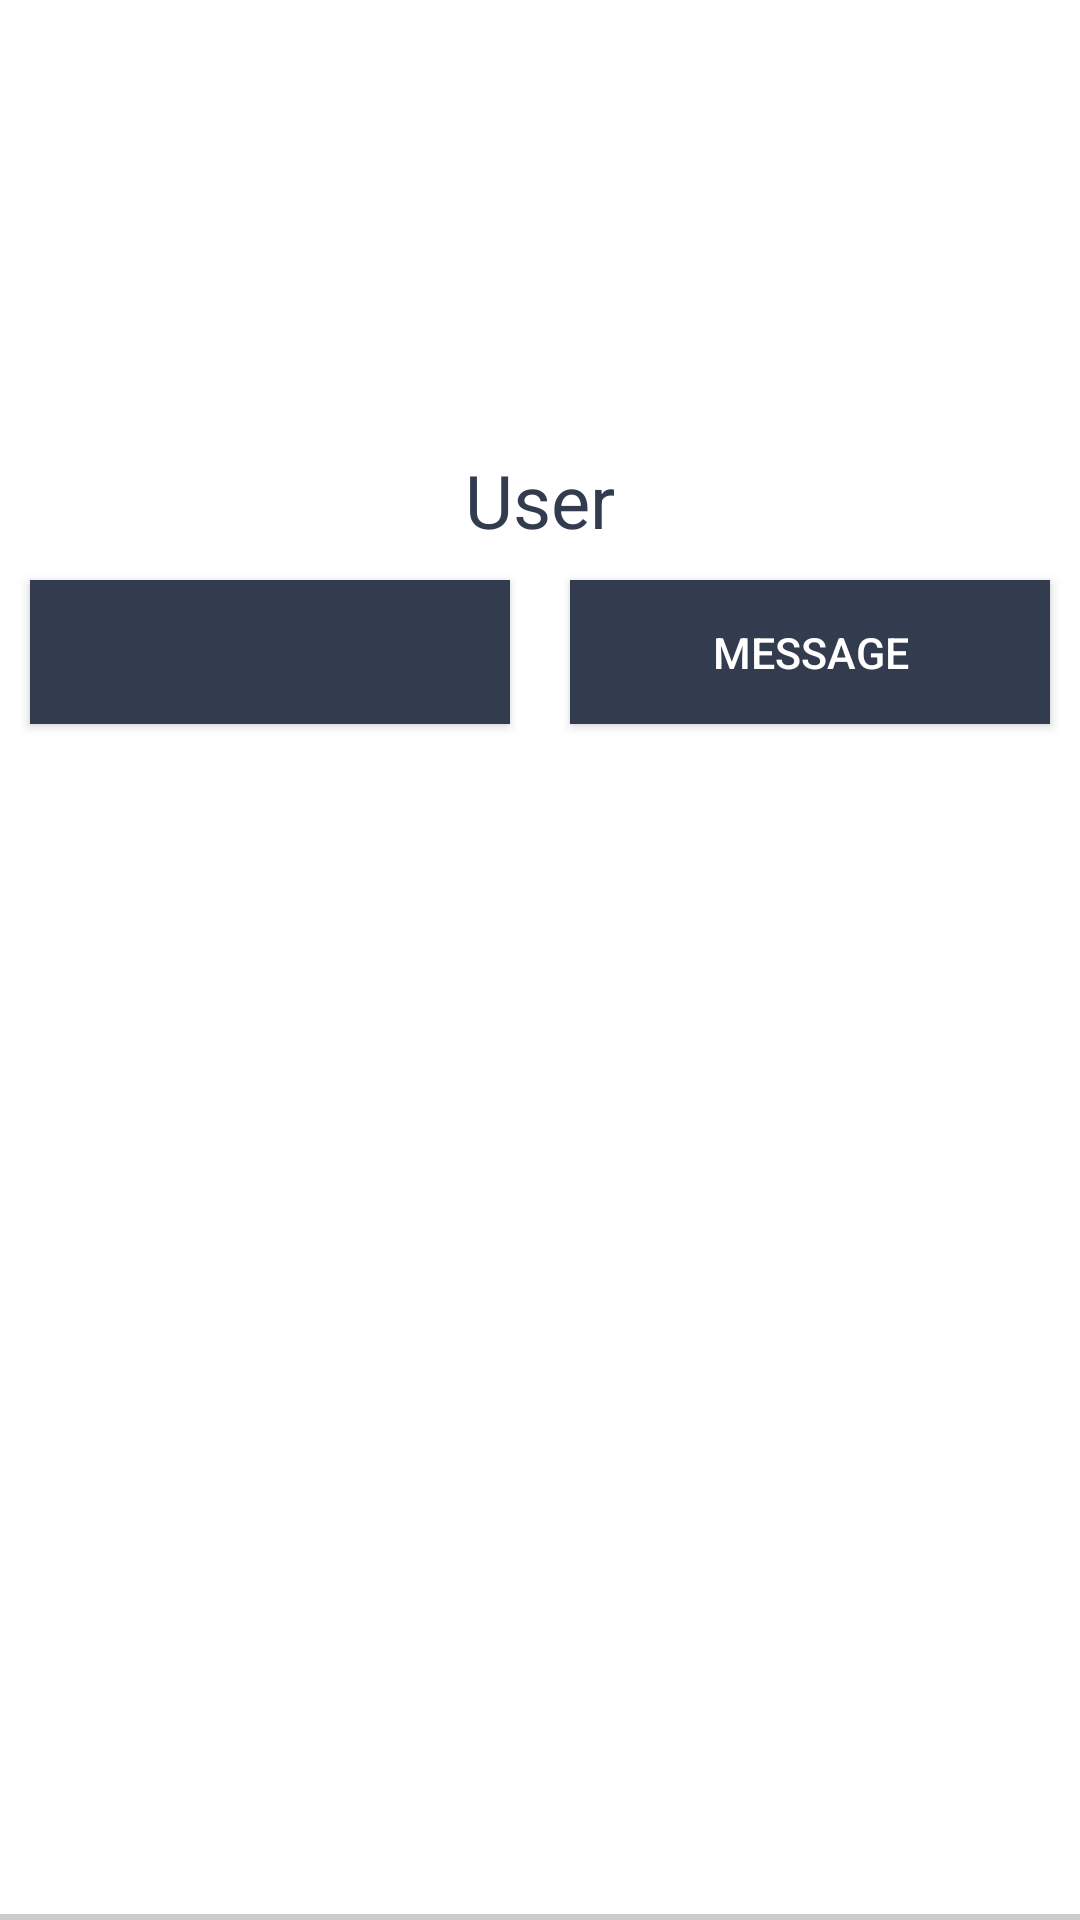

This screen was rendered from an Android layout file. Write that file and the resources it references.
<!-- AndroidManifest.xml: application theme AppTheme -->
<!-- res/layout/fragment_add_connection.xml -->
<?xml version="1.0" encoding="utf-8"?>
<LinearLayout xmlns:android="http://schemas.android.com/apk/res/android"
    android:layout_width="match_parent"
    android:layout_height="wrap_content"
    android:background="@drawable/border"
    android:orientation="vertical"
    android:layout_margin="10dp">

    <ImageView
        android:id="@+id/iv_add_connection"
        android:layout_width="match_parent"
        android:layout_height="150dp" />

    <TextView
        android:id="@+id/tv_add_connection_username"
        android:layout_width="wrap_content"
        android:layout_height="wrap_content"
        android:layout_gravity="center"
        android:text="User"
        style="@style/editTextStyle"
        android:textSize="12pt"/>

    <LinearLayout
        android:layout_width="match_parent"
        android:layout_height="wrap_content"
        android:orientation="horizontal"
        android:weightSum="2">

        <Button
            android:id="@+id/btn_request"
            android:layout_width="wrap_content"
            android:layout_height="wrap_content"
            android:layout_weight="1"
            android:layout_margin="10dp"
            android:background="#333c4e"
            android:padding="5dp"
            android:textColor="#FFFFFF"
            android:textSize="7pt"/>

        <Button
            android:id="@+id/btn_send_message"
            android:layout_width="wrap_content"
            android:layout_height="wrap_content"
            android:text="Message"
            android:layout_weight="1"
            android:layout_margin="10dp"
            android:background="#333c4e"
            android:padding="5dp"
            android:textColor="#FFFFFF"
            android:textSize="7pt"/>

    </LinearLayout>
</LinearLayout>
<!-- resources referenced by this layout -->
<resources>
  <!-- drawable border (drawable) -->
  <?xml version="1.0" encoding="utf-8"?>
  <layer-list xmlns:android="http://schemas.android.com/apk/res/android">
      <item>
          <shape android:shape="rectangle">
              <solid android:color="#CCC" />
          </shape>
      </item>
      <item android:bottom="2dp">
          <shape android:shape="rectangle">
              <solid android:color="#FFF" />
          </shape>
      </item>
  </layer-list>
      
  <style name="editTextStyle" parent="TextAppearance.AppCompat">
          <item name="android:textColor">#333c4e</item>
          <item name="android:textColorHint">#333c4e</item>
          <item name="android:textSize">7pt</item>
          <item name="android:layout_height">wrap_content</item>
          <item name="android:layout_width">match_parent</item>
      </style>
  <style name="AppTheme" parent="Theme.AppCompat.Light.DarkActionBar">
          
          <item name="colorPrimary">@color/colorPrimary</item>
          <item name="colorPrimaryDark">@color/colorPrimaryDark</item>
          <item name="colorAccent">#333c4e</item>
      </style>
  <color name="colorPrimary">#3F51B5</color>
  <color name="colorPrimaryDark">#303F9F</color>
</resources>
